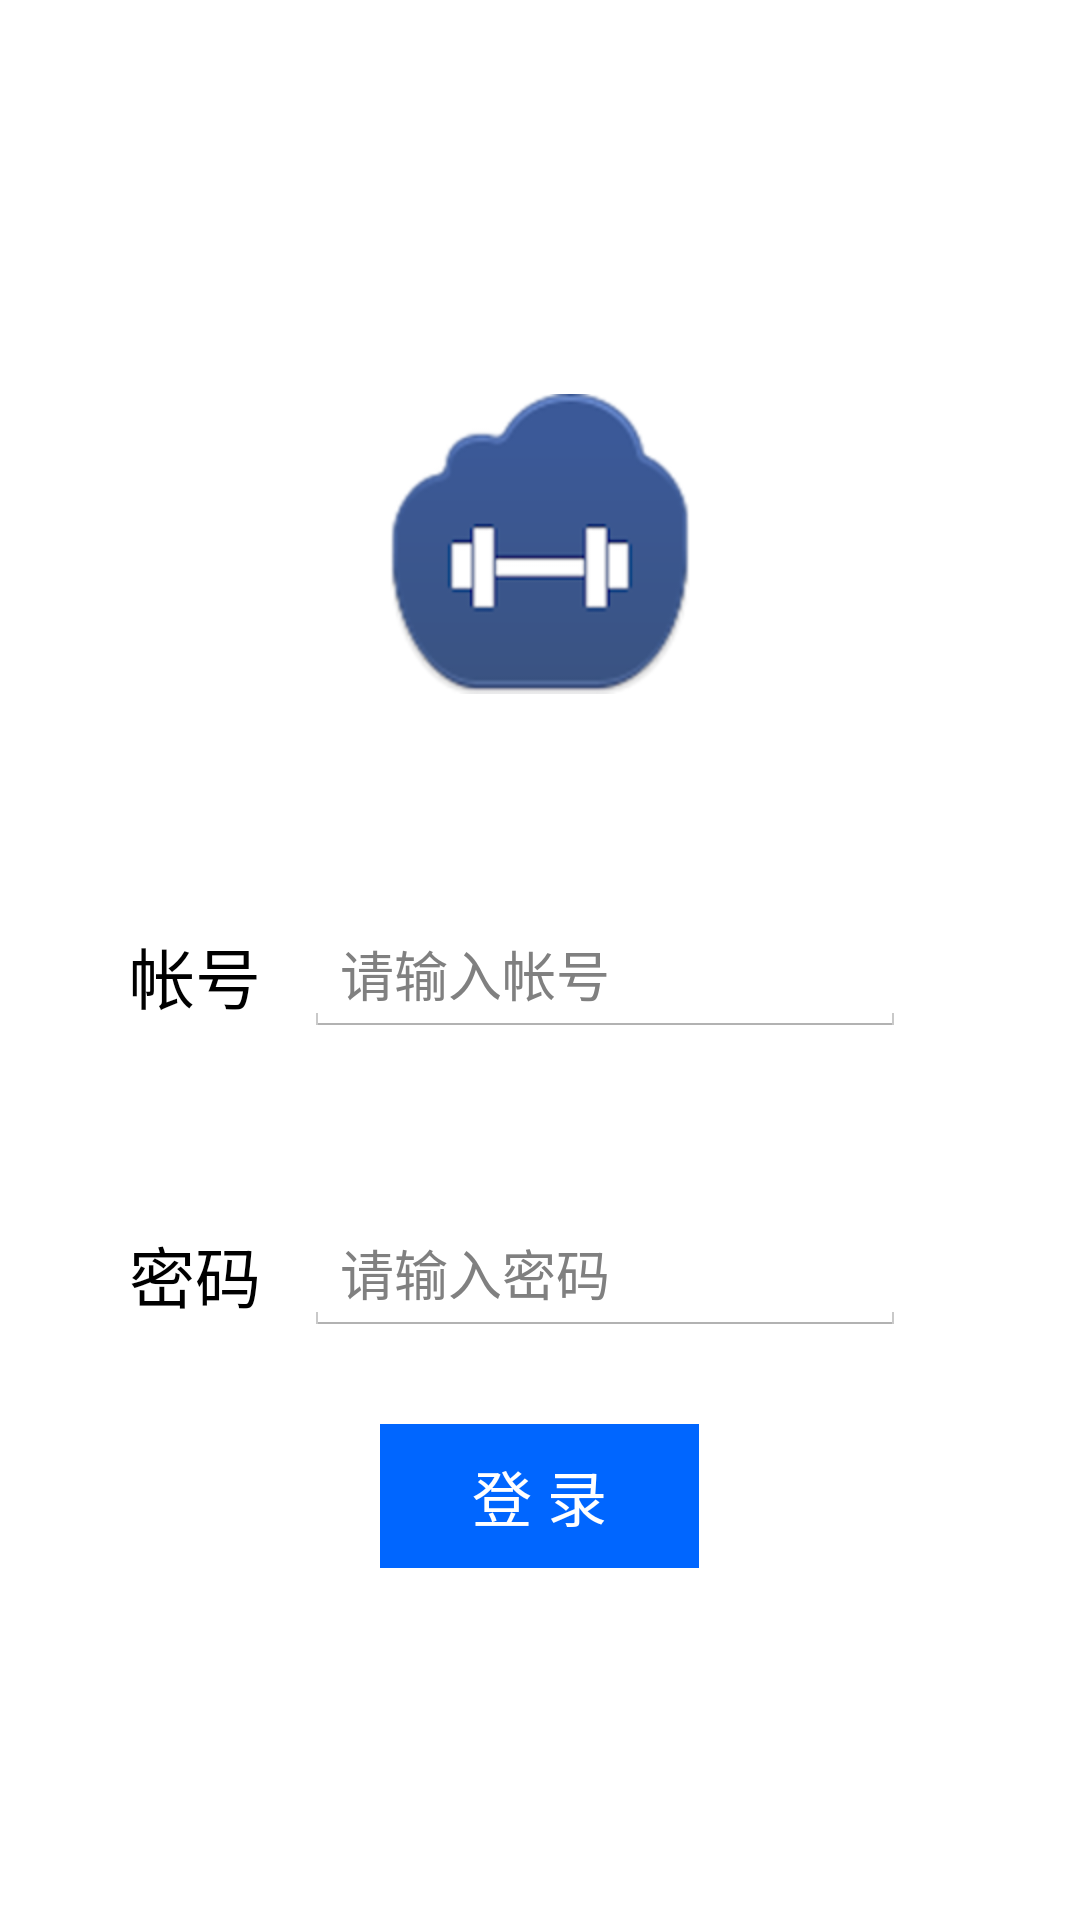

Android layout source for this screen:
<!-- AndroidManifest.xml: application theme AppTheme -->
<!-- res/layout/activity_login.xml -->
<LinearLayout
    android:orientation="vertical"
    android:layout_width="fill_parent"
    android:layout_height="fill_parent"
    xmlns:android="http://schemas.android.com/apk/res/android"
    android:gravity="center_horizontal">

    <LinearLayout
        android:orientation="horizontal"
        android:layout_width="fill_parent"
        android:layout_height="wrap_content"
        android:layout_weight="3"></LinearLayout>



    <LinearLayout
        android:orientation="horizontal"
        android:layout_width="fill_parent"
        android:layout_height="wrap_content"
        android:layout_weight="3"
        android:gravity="center_vertical">


        <LinearLayout
            android:orientation="horizontal"
            android:layout_width="wrap_content"
            android:layout_height="wrap_content"
            android:layout_weight="1">
        </LinearLayout>

        <ImageView
            android:layout_width="wrap_content"
            android:layout_height="wrap_content"
            android:id="@+id/imageView"
            android:src="@drawable/login"
            android:layout_weight="3"
            />


        <LinearLayout
            android:orientation="horizontal"
            android:layout_width="wrap_content"
            android:layout_height="wrap_content"
            android:layout_weight="1">
        </LinearLayout>


    </LinearLayout>






    <LinearLayout
        android:orientation="horizontal"
        android:layout_width="fill_parent"
        android:layout_height="wrap_content"
        android:layout_weight="2"
        android:gravity="center_vertical">


        <LinearLayout
            android:orientation="horizontal"
            android:layout_width="wrap_content"
            android:layout_height="wrap_content"
            android:layout_weight="1"
            android:gravity="center_vertical">
            </LinearLayout>

        <TextView
            android:layout_width="wrap_content"
            android:layout_height="wrap_content"
            android:textAppearance="?android:attr/textAppearanceLarge"
            android:text="帐号"
            android:id="@+id/textView"
            android:layout_weight="1"
            android:gravity="center"/>

        <EditText
            android:layout_width="wrap_content"
            android:layout_height="wrap_content"
            android:id="@+id/userNameEditText"
            android:layout_weight="3"
            android:hint="请输入帐号"
            android:singleLine="true"/>

        <TextView
            android:layout_width="wrap_content"
            android:layout_height="wrap_content"
            android:textAppearance="?android:attr/textAppearanceLarge"
            android:text=""
            android:id="@+id/nullTextView"
            android:layout_weight="2"
            android:gravity="center"/>
    </LinearLayout>

    <LinearLayout
        android:orientation="horizontal"
        android:layout_width="fill_parent"
        android:layout_height="wrap_content"
        android:layout_weight="2"
        android:gravity="center_vertical">

        <LinearLayout
            android:orientation="horizontal"
            android:layout_width="wrap_content"
            android:layout_height="wrap_content"
            android:layout_weight="1"
            android:gravity="center_vertical">
        </LinearLayout>

        <TextView
            android:layout_width="wrap_content"
            android:layout_height="wrap_content"
            android:textAppearance="?android:attr/textAppearanceLarge"
            android:text="密码"
            android:id="@+id/textView2"
            android:layout_weight="1"
            android:gravity="center"/>

        <EditText
            android:layout_width="wrap_content"
            android:layout_height="wrap_content"
            android:id="@+id/passWordEditText"
            android:layout_weight="3"
            android:hint="请输入密码"
            android:singleLine="true"
            android:inputType="textPassword"/>

        <TextView
            android:layout_width="wrap_content"
            android:layout_height="wrap_content"
            android:textAppearance="?android:attr/textAppearanceLarge"
            android:text=""
            android:id="@+id/nullTextView2"
            android:layout_weight="2"
            android:gravity="center"/>
    </LinearLayout>




    <LinearLayout
        android:orientation="horizontal"
        android:layout_width="fill_parent"
        android:layout_height="wrap_content"
        android:layout_weight="1">


        <LinearLayout
            android:orientation="horizontal"
            android:layout_width="wrap_content"
            android:layout_height="wrap_content"
            android:layout_weight="3">
            </LinearLayout>

        <Button
            android:layout_width="wrap_content"
            android:layout_height="wrap_content"
            android:text="登 录"
            android:textSize="20dp"
            android:background="#0066FF"
            android:textColor="#FFFFFF"
            android:id="@+id/loginButton"
            android:layout_weight="1"/>



        <LinearLayout
            android:orientation="horizontal"
            android:layout_width="wrap_content"
            android:layout_height="wrap_content"
            android:layout_weight="3">
        </LinearLayout>

    </LinearLayout>




    <LinearLayout
        android:orientation="horizontal"
        android:layout_width="fill_parent"
        android:layout_height="wrap_content"
        android:layout_weight="3">

    </LinearLayout>
</LinearLayout>
<!-- resources referenced by this layout -->
<resources>
  <!-- drawable login: png bitmap (drawable-hdpi, 16028 bytes) -->
  <style name="AppTheme" parent="android:Theme.Holo.Light.NoActionBar">
          
      </style>
</resources>
